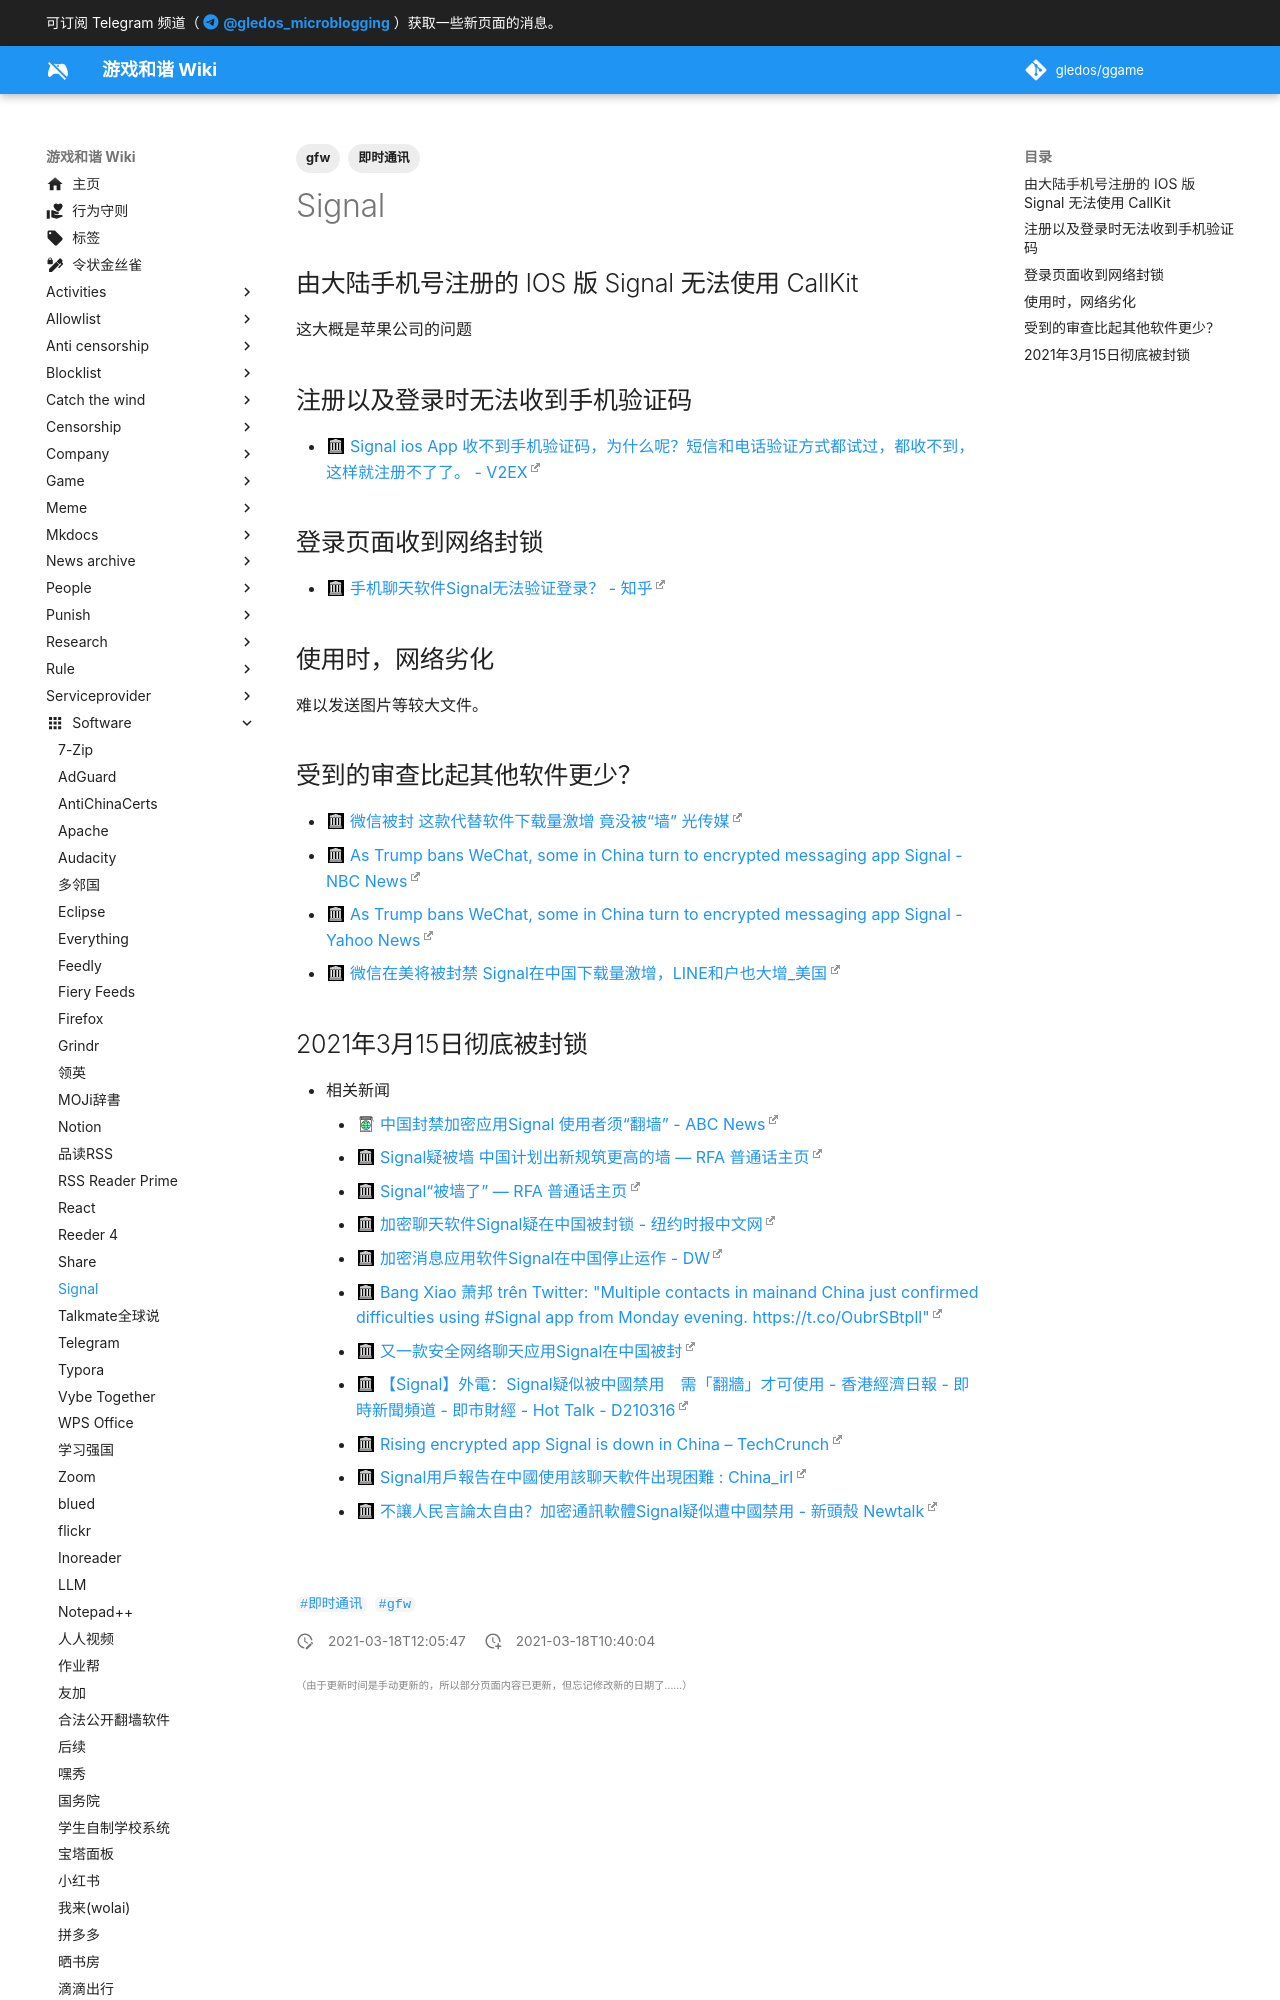

repository: gledos/ggame · page: software/Signal.html · generator: mkdocs

---
title: Signal
description: 一款流行的端对端加密即时通讯软件
published: true
date: "2021-03-18T12:05:47"
tags:
- 即时通讯
- gfw
editor: markdown
dateCreated: "2021-03-18T10:40:04"
---

## 由大陆手机号注册的 IOS 版 Signal 无法使用 CallKit

这大概是苹果公司的问题

## 注册以及登录时无法收到手机验证码

+ [Signal ios App 收不到手机验证码，为什么呢？短信和电话验证方式都试过，都收不到，这样就注册不了了。 - V2EX](https://web.archive.org/web/20201007015113/https://www.v2ex.com/t/688953)

## 登录页面收到网络封锁

+ [手机聊天软件Signal无法验证登录？ - 知乎](https://web.archive.org/web/20201007015109/https://www.zhihu.com/question/48763242)

## 使用时，网络劣化

难以发送图片等较大文件。

## 受到的审查比起其他软件更少？

+ [微信被封 这款代替软件下载量激增 竟没被“墙” 光传媒](https://web.archive.org/web/20201007015442/https://www.ipkmedia.com/微信被封-这款代替软件下载量激增-竟没被墙/)
+ [As Trump bans WeChat, some in China turn to encrypted messaging app Signal - NBC News](https://web.archive.org/web/20201007015700if_/https://www.nbcnews.com/tech/security/trump-bans-wechat-some-china-turn-encrypted-messaging-app-signal-n1236184)
+ [As Trump bans WeChat, some in China turn to encrypted messaging app Signal - Yahoo News](https://web.archive.org/web/20201007015708/https://news.yahoo.com/trump-bans-wechat-china-turn-191700145.html?guccounter=1&guce_referrer=aHR0cHM6Ly9ndWNlLnlhaG9vLmNvbS8&guce_referrer_sig=AQAAAHohZ1v0ev45IGwmGrJ-YlKsMBqX6fX7BPsxwUJnssJefPzCAuYHNb3Cq1SVaOQ1An7nhlJIwA3SLh_Lbt08kTHZYmNJZWJByJ5Ih_RSFWjIMYmqmJytb4SgDiIq2Mlqwh-va3-f7dqE_-bRGEta98D-MVQwJmPXNU1ed4HKIQCb)
+ [微信在美将被封禁 Signal在中国下载量激增，LINE和户也大增_美国](https://web.archive.org/web/20201006152836/https://www.sohu.com/a/412260365_120595979)
